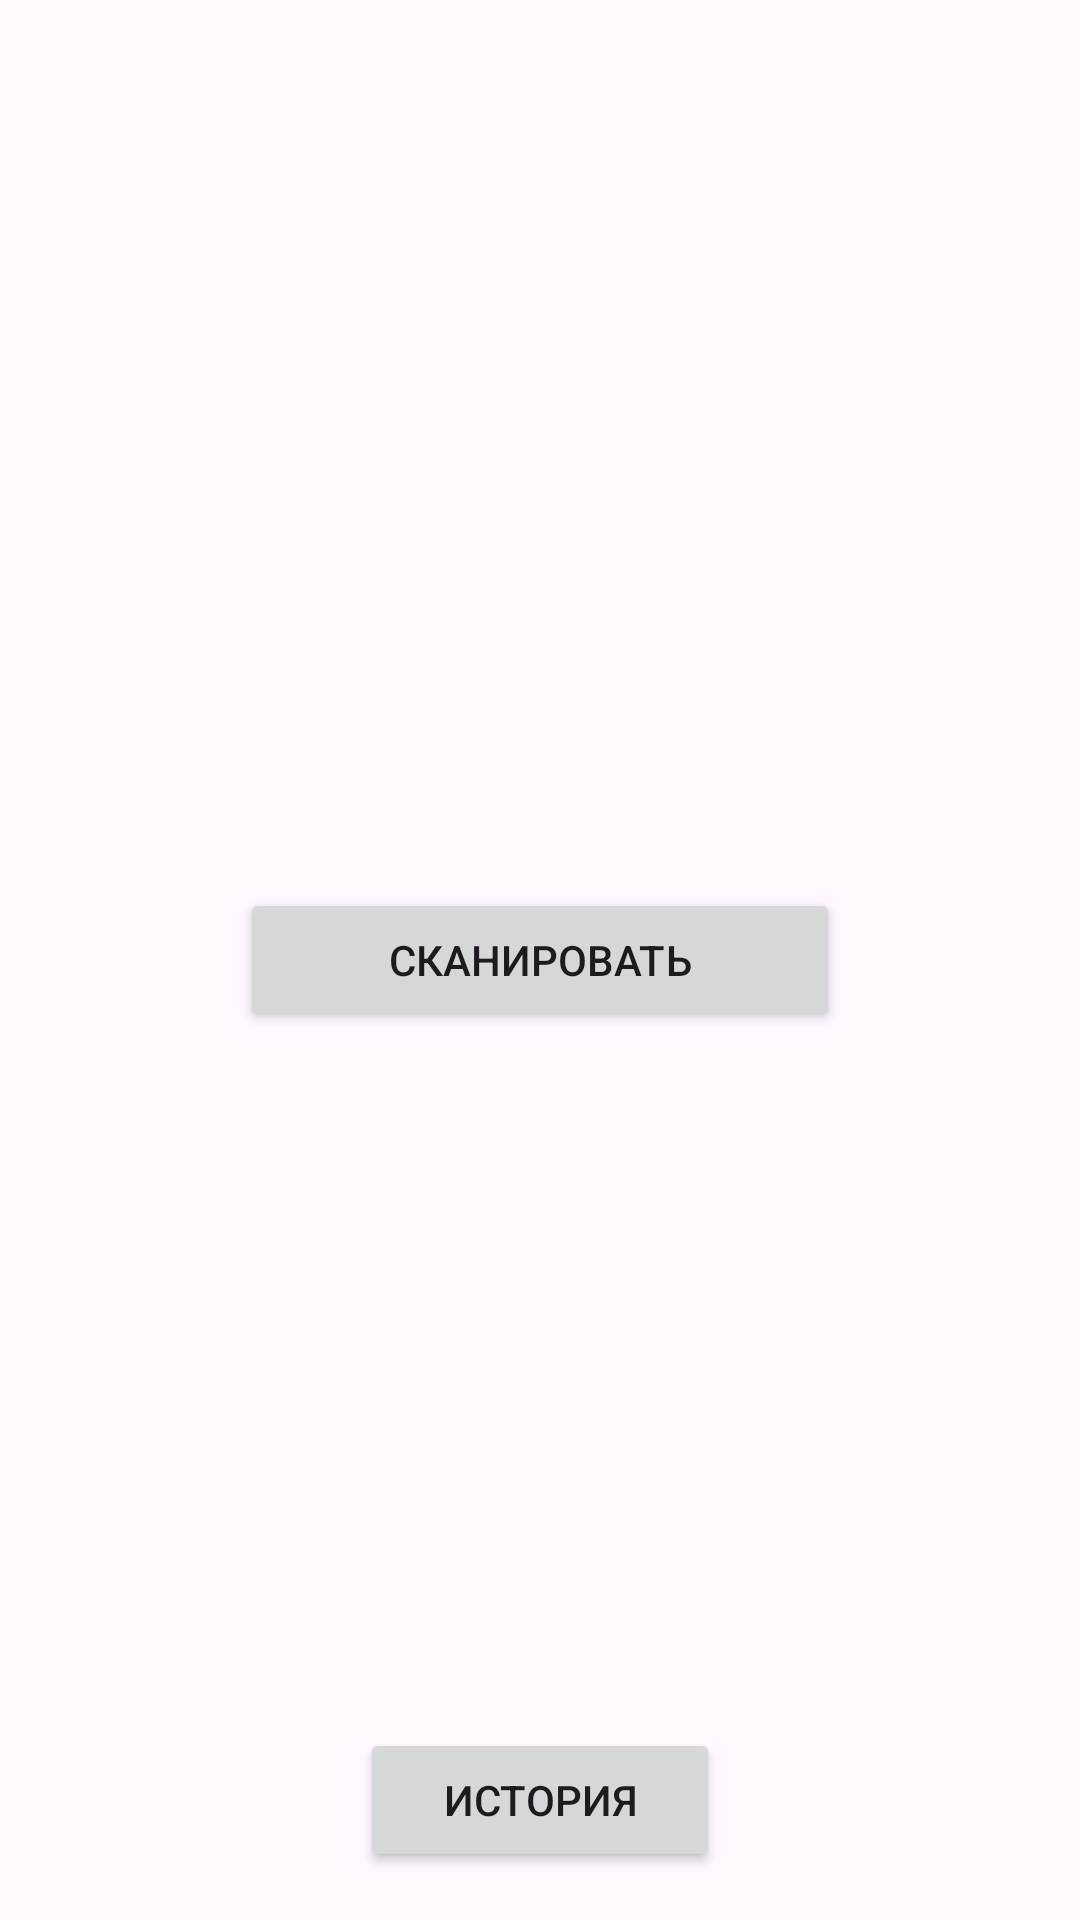

Android layout source for this screen:
<!-- AndroidManifest.xml: application theme Theme.DataMatrixScan -->
<!-- res/layout/activity_main.xml -->
<?xml version="1.0" encoding="utf-8"?>
<androidx.constraintlayout.widget.ConstraintLayout
    xmlns:android="http://schemas.android.com/apk/res/android"
    xmlns:app="http://schemas.android.com/apk/res-auto"
    android:layout_width="match_parent"
    android:layout_height="match_parent"
    android:padding="16dp">

    <TextView
        android:id="@+id/tvScannedCode"
        android:layout_width="match_parent"
        android:layout_height="wrap_content"
        android:fontFamily="monospace"
        android:maxHeight="200dp"
        android:scrollbars="vertical"
        android:text="@string/scanned"
        android:textSize="18sp"
        android:visibility="gone"
        app:layout_constraintBottom_toTopOf="@+id/btnScan"
        app:layout_constraintEnd_toEndOf="parent"
        app:layout_constraintStart_toStartOf="parent"
        app:layout_constraintTop_toTopOf="parent"
        app:layout_constraintVertical_chainStyle="packed" />
    <Button
        android:id="@+id/btnScan"
        android:layout_width="wrap_content"
        android:layout_height="wrap_content"
        android:minWidth="200dp"
        android:minHeight="48dp"
        android:text="@string/scan"
        android:visibility="visible"
        app:layout_constraintBottom_toBottomOf="parent"
        app:layout_constraintEnd_toEndOf="parent"
        app:layout_constraintStart_toStartOf="parent"
        app:layout_constraintTop_toTopOf="parent" />

    <Button
        android:id="@+id/btnHistory"
        android:layout_width="wrap_content"
        android:layout_height="wrap_content"
        android:minWidth="120dp"
        android:text="@string/history"
        app:layout_constraintBottom_toBottomOf="parent"
        app:layout_constraintEnd_toEndOf="parent"
        app:layout_constraintStart_toStartOf="parent" />

    <LinearLayout
        android:id="@+id/layoutActions"
        android:layout_width="wrap_content"
        android:layout_height="wrap_content"
        android:orientation="horizontal"
        android:visibility="gone"
        app:layout_constraintBottom_toBottomOf="parent"
        app:layout_constraintEnd_toEndOf="parent"
        app:layout_constraintStart_toStartOf="parent"
        app:layout_constraintTop_toTopOf="parent">

        <Button
            android:id="@+id/btnSave"
            android:layout_width="wrap_content"
            android:layout_height="wrap_content"
            android:layout_marginEnd="8dp"
            android:minWidth="120dp"
            android:text="@string/save" />

        <Button
            android:id="@+id/btnCancel"
            android:layout_width="wrap_content"
            android:layout_height="wrap_content"
            android:minWidth="120dp"
            android:text="@string/cancel" />

    </LinearLayout>

</androidx.constraintlayout.widget.ConstraintLayout>
<!-- resources referenced by this layout -->
<resources>
  <string name="cancel">Отменить</string>
  <string name="history">История</string>
  <string name="save">Сохранить</string>
  <string name="scan">Сканировать</string>
  <string name="scanned">Отсканированный код:</string>
  <style name="Theme.DataMatrixScan" parent="Base.Theme.DataMatrixScan" />
  <style name="Base.Theme.DataMatrixScan" parent="Theme.Material3.DayNight.NoActionBar">
          
          
      </style>
</resources>
